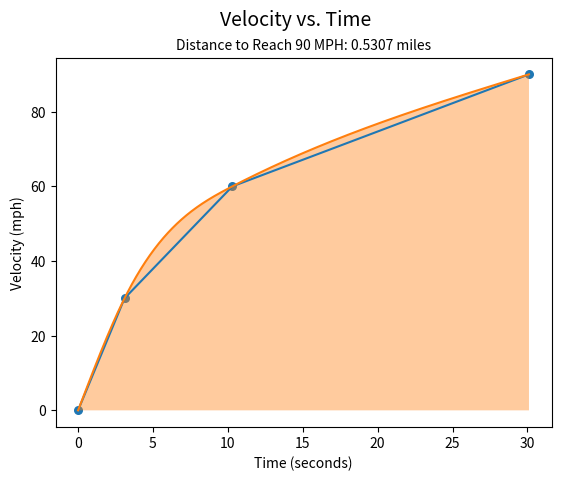

Generate this figure with matplotlib:
import matplotlib.pyplot as plt
import numpy as np

def solve(t, v):
    A = np.matrix([[0, 0, 0, 1, 0, 0, 0, 0, 0, 0, 0, 0],
                    [(t[1] - t[0])**3, (t[1] - t[0])**2, (t[1] - t[0]), 1, 0, 0, 0, 0, 0, 0, 0, 0],
                    [0, 0, 0, 0, 0, 0, 0, 1, 0, 0, 0, 0],
                    [0, 0, 0, 0, (t[2] - t[1])**3, (t[2] - t[1])**2, (t[2] - t[1]), 1, 0, 0, 0, 0],
                    [0, 0, 0, 0, 0, 0, 0, 0, 0, 0, 0, 1],
                    [0, 0, 0, 0, 0, 0, 0, 0, (t[3] - t[2])**3, (t[3] - t[2])**2, (t[3] - t[2]), 1],
                    [3*(t[1] - t[0])**2, 2*(t[1] - t[0]), 1, 0, 0, 0, -1, 0, 0, 0, 0, 0],
                    [0, 0, 0, 0, 3*(t[2] - t[1])**2, 2*(t[2] - t[1]), 1, 0, 0, 0, -1, 0],
                    [3*(t[1] - t[0]), 1, 0, 0, 0, -1, 0, 0, 0, 0, 0, 0],
                    [0, 0, 0, 0, 3*(t[2] - t[1]), 1, 0, 0, 0, -1, 0, 0],
                    [0, 2, 0, 0, 0, 0, 0, 0, 0, 0, 0, 0],
                    [0, 0, 0, 0, 0, 0, 0, 0, 3*(t[3] - t[2]), 1, 0, 0]])

    b = np.array([[v[0]], [v[1]], [v[1]], [v[2]], [v[2]], [v[3]], [0], [0], [0], [0], [0], [0]])
    
    return np.linalg.solve(A, b)

def f(lst, x, t):
    output = []
    for a in lst:
        if t[0] <= a < t[1]:
            output.append(float(x[:4][0] * (a - t[0])**3 + x[:4][1] * (a - t[0])**2 + x[:4][2] * (a - t[0]) + x[:4][3]))
        elif t[1] <= a < t[2]:
            output.append(float(x[4:8][0] * (a - t[1])**3 + x[4:8][1] * (a - t[1])**2 + x[4:8][2] * (a - t[1]) + x[4:8][3]))
        elif t[2] <= a <= t[3]:
            output.append(float(x[8:][0] * (a - t[2])**3 + x[8:][1] * (a - t[2])**2 + x[8:][2] * (a - t[2]) + x[8:][3]))
        else:
            output.append(-1.0)
    return output

def integrate(a, x, t):
    if t[0] > a:
        return 0
    
    area = 0
    if a <= t[1]:
        return float(x[:4][0] * (a - t[0])**4 / 4 + x[:4][1] * (a - t[0])**3 / 3 + x[:4][2] * (a - t[0])**2 / 2 + x[:4][3] * (a - t[0])) / 3600
    else:
        area += float(x[:4][0] * (t[1] - t[0])**4 / 4 + x[:4][1] * (t[1] - t[0])**3 / 3 + x[:4][2] * (t[1] - t[0])**2 / 2 + x[:4][3] * (t[1] - t[0])) / 3600
    
    if a <= t[2]:
        return area + float(x[4:8][0] * (a - t[1])**4 / 4 + x[4:8][1] * (a - t[1])**3 / 3 + x[4:8][2] * (a - t[1])**2 / 2 + x[4:8][3] * (a - t[1])) / 3600
    else:
        area += float(x[4:8][0] * (t[2] - t[1])**4 / 4 + x[4:8][1] * (t[2] - t[1])**3 / 3 + x[4:8][2] * (t[2] - t[1])**2 / 2 + x[4:8][3] * (t[2] - t[1])) / 3600
    
    if a <= t[3]:
        return area + float(x[8:][0] * (a - t[2])**4 / 4 + x[8:][1] * (a - t[2])**3 / 3 + x[8:][2] * (a - t[2])**2 / 2 + x[8:][3] * (a - t[2])) / 3600
    else:
        return area + float(x[8:][0] * (t[3] - t[2])**4 / 4 + x[8:][1] * (t[3] - t[2])**3 / 3 + x[8:][2] * (t[3] - t[2])**2 / 2 + x[8:][3] * (t[3] - t[2])) / 3600

def main():
    np.set_printoptions(suppress = True)

    t = [0, 3.1, 10.3, 30.1]
    v = [0, 30, 60, 90]
    x = solve(t, v)

    a = np.linspace(t[0], t[3], 1000)
    y = f(a, x, t)

    plt.scatter(t, v, s = 30)
    plt.plot(t, v)
    plt.fill_between(a, y, step = "pre", alpha = 0.4)
    plt.plot(a, y)

    plt.xlabel('Time (seconds)')
    plt.ylabel('Velocity (mph)')
    plt.suptitle('Velocity vs. Time', fontsize = 14)
    plt.title(f'Distance to Reach {90} MPH: {round(integrate(90, x, t), 4)} miles', fontsize = 10)
    plt.show()

if __name__ == '__main__':
    main()
